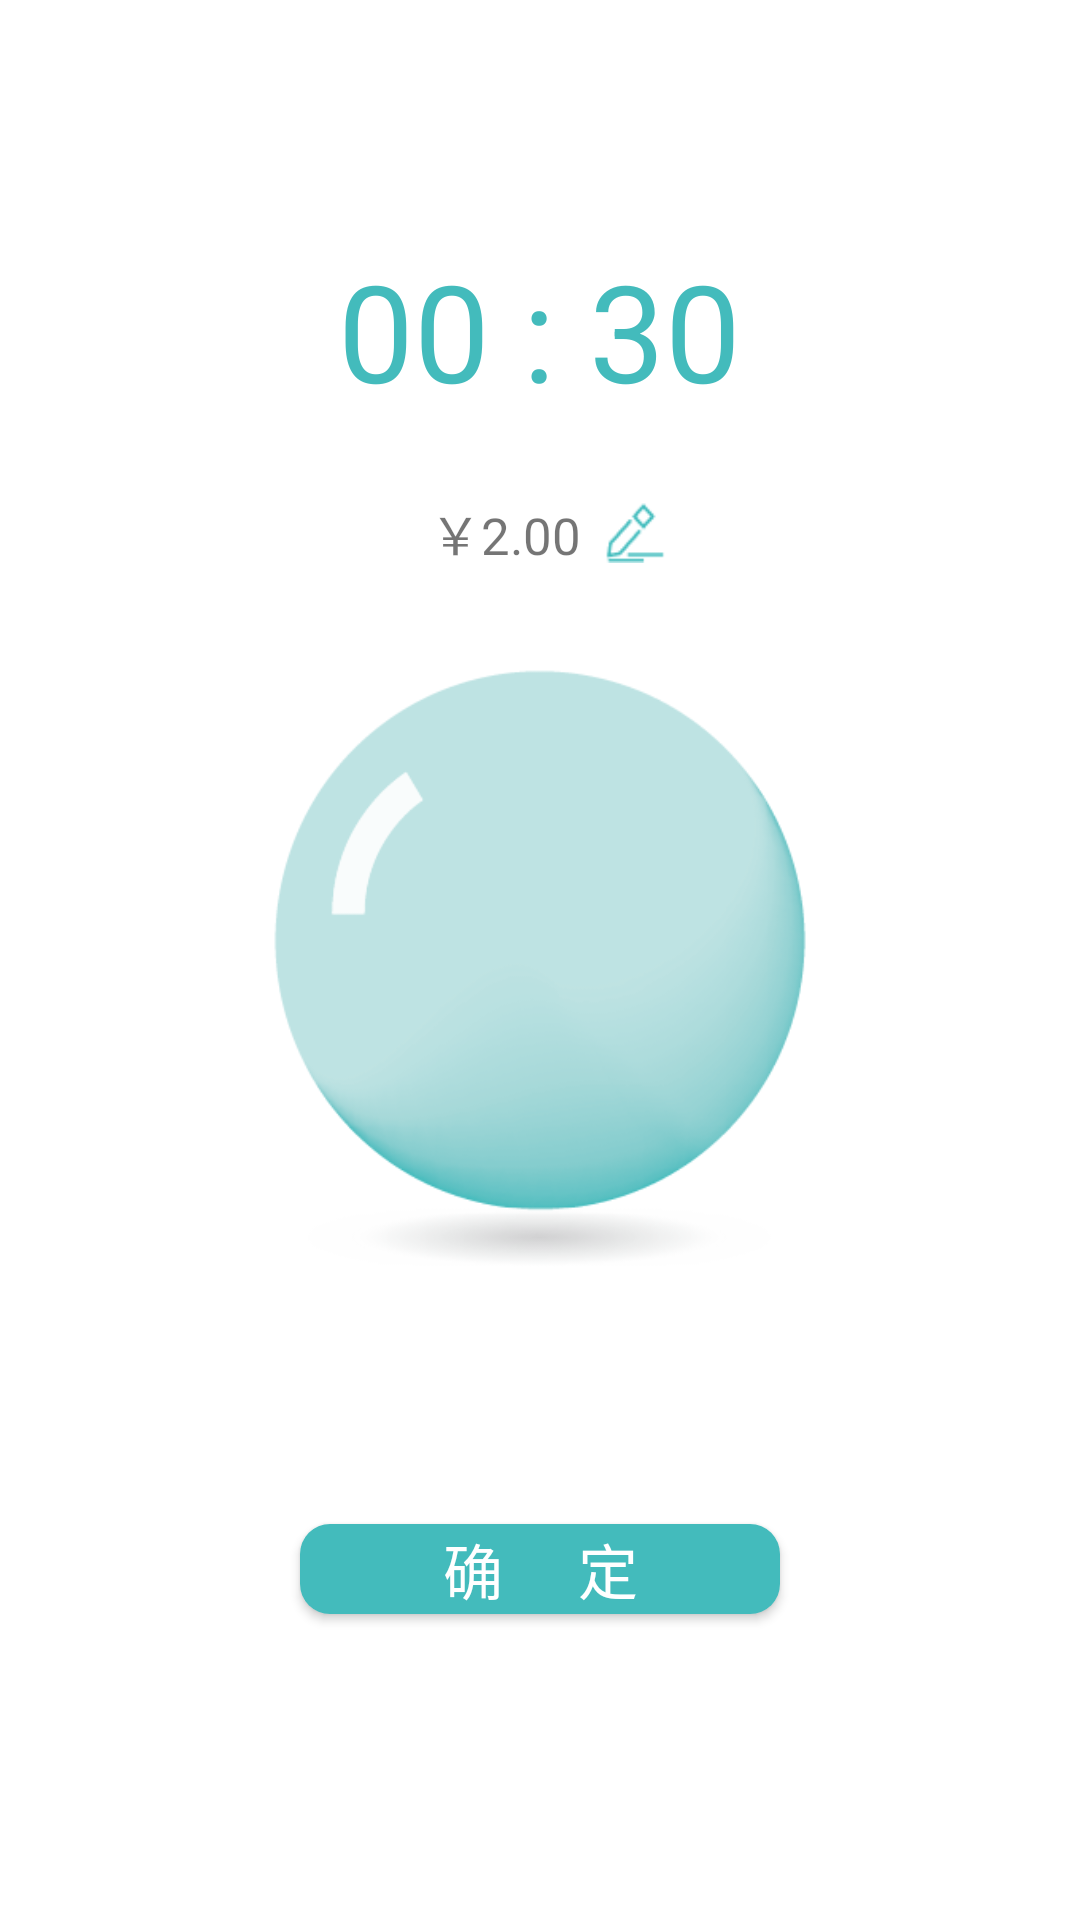

Android layout source for this screen:
<!-- AndroidManifest.xml: application theme AppTheme -->
<!-- res/layout/layout06_main.xml -->
<?xml version="1.0" encoding="utf-8"?>
<LinearLayout xmlns:android="http://schemas.android.com/apk/res/android"
    android:layout_width="match_parent" android:layout_height="match_parent"
    android:background="#ffffffff">

    <LinearLayout
        android:orientation="horizontal"
        android:layout_width="match_parent"
        android:layout_height="match_parent">

        <LinearLayout
            android:orientation="vertical"
            android:layout_width="0dp"
            android:layout_height="match_parent"
            android:layout_weight="68">

            <TableRow
                android:layout_width="match_parent"
                android:layout_height="0dp"
                android:layout_weight="4" />

            <LinearLayout
                android:id="@+id/settime"
                android:layout_width="wrap_content"
                android:layout_height="0dp"
                android:layout_weight="5"
                android:textAlignment="center"
                android:layout_gravity="center">

                <TextView
                    android:layout_width="wrap_content"
                    android:layout_height="wrap_content"
                    android:text="00 : 30"
                    android:id="@+id/learn_time"
                    android:textColor="#ff43bbbc"
                    android:textSize="45dp"
                    android:padding="0dp"
                    android:layout_gravity="center_vertical" />

            </LinearLayout>

            <LinearLayout
                android:id="@+id/setmoney"
                android:orientation="horizontal"
                android:layout_width="match_parent"
                android:layout_height="0dp"
                android:layout_weight="3"
                android:layout_marginBottom="20dp">

                <TableRow
                    android:layout_width="0dp"
                    android:layout_height="match_parent"
                    android:layout_weight="1"></TableRow>

                <TextView
                    android:layout_width="wrap_content"
                    android:layout_height="wrap_content"
                    android:text="￥2.00"
                    android:id="@+id/textView"
                    android:layout_gravity="center"
                    android:textSize="17dp"
                    android:paddingLeft="5dp"
                    android:paddingRight="8dp" />

                <ImageButton
                    android:layout_width="20dp"
                    android:layout_height="20dp"
                    android:id="@+id/imageButton"
                    android:layout_gravity="center"
                    android:background="@drawable/changemoney"
                    android:padding="30dp" />

                <TableRow
                    android:layout_width="0dp"
                    android:layout_height="match_parent"
                    android:layout_weight="1" />
            </LinearLayout>

            <FrameLayout
                android:layout_width="230dp"
                android:layout_height="200dp"
                android:layout_weight="0"
                android:background="@drawable/bubble"
                android:onClick="bubble"
                android:id="@+id/bubbleView"
                android:layout_gravity="center">

            </FrameLayout>

            <TableRow
                android:layout_width="match_parent"
                android:layout_height="0dp"
                android:layout_weight="5" />

            <Button
                android:layout_width="160dp"
                android:layout_height="30dp"
                android:text="确     定"
                android:id="@+id/learn"
                android:background="@drawable/shape_green"
                android:textColor="#ffffffff"
                android:textSize="20dp"
                android:onClick="unlock"
                android:layout_weight="0"
                android:layout_gravity="center" />

            <TableRow
                android:layout_width="match_parent"
                android:layout_height="0dp"
                android:padding="1dp"
                android:layout_weight="6" />
        </LinearLayout>

    </LinearLayout>
</LinearLayout>
<!-- resources referenced by this layout -->
<resources>
  <!-- drawable bubble: png bitmap (drawable, 24434 bytes) -->
  <!-- drawable changemoney: png bitmap (drawable, 536 bytes) -->
  <!-- drawable shape_green (drawable) -->
  <?xml version="1.0" encoding="utf-8"?>
      <shape xmlns:android="http://schemas.android.com/apk/res/android"
          android:shape="rectangle" >
  
          
          <solid android:color="#43bbbc" />
  
          
  
       
          
          
          <corners
              android:radius="10dp"/>
  
          
      </shape>
  <style name="AppTheme" parent="Theme.AppCompat.Light.DarkActionBar">
          
      </style>
</resources>
